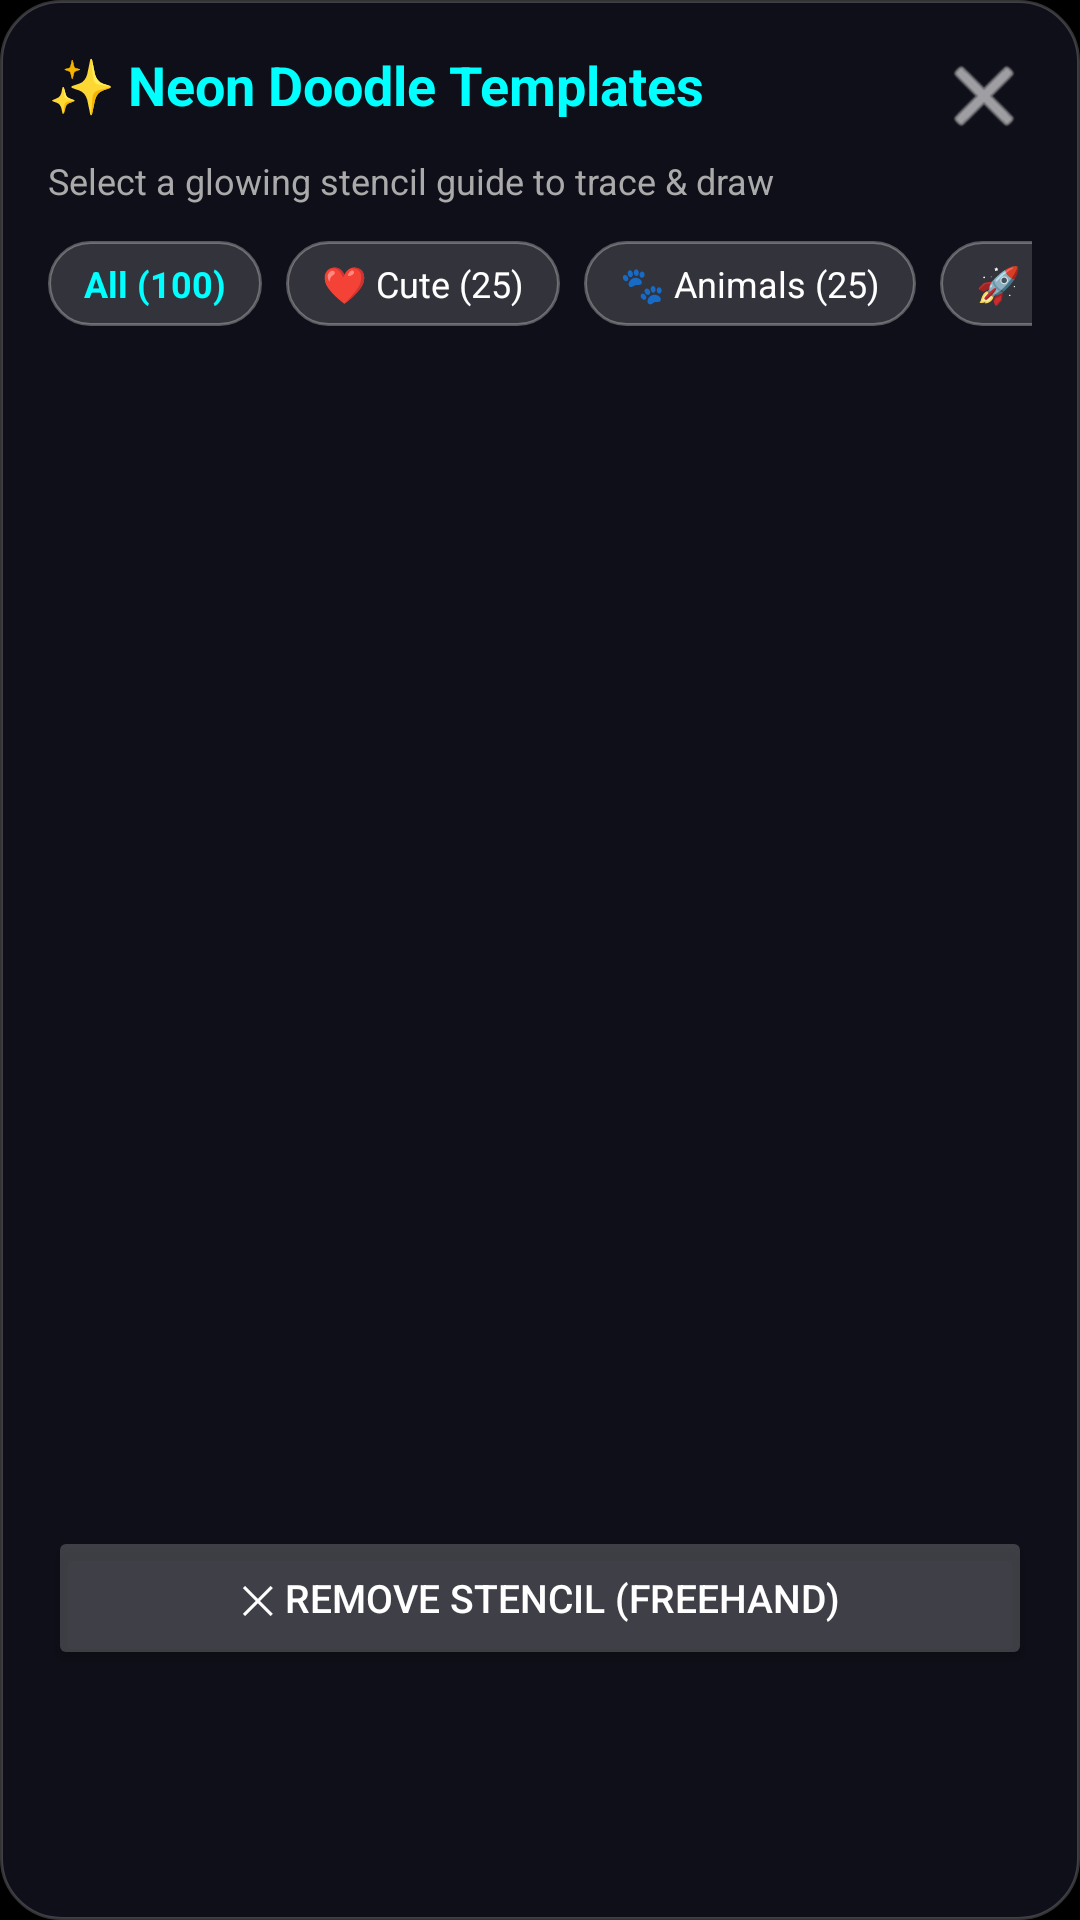

Produce the Android XML layout that renders to this screen, including the resource entries it uses.
<!-- AndroidManifest.xml: application theme Theme.NeonDraw -->
<!-- res/layout/dialog_templates.xml -->
<?xml version="1.0" encoding="utf-8"?>
<LinearLayout xmlns:android="http://schemas.android.com/apk/res/android"
    xmlns:app="http://schemas.android.com/apk/res-auto"
    android:layout_width="match_parent"
    android:layout_height="wrap_content"
    android:background="@drawable/bg_glass_rounded"
    android:orientation="vertical"
    android:padding="16dp">

    
    <RelativeLayout
        android:layout_width="match_parent"
        android:layout_height="wrap_content">

        <TextView
            android:layout_width="wrap_content"
            android:layout_height="wrap_content"
            android:text="@string/dialog_templates_title"
            android:textColor="#00FFFF"
            android:textSize="18sp"
            android:textStyle="bold" />

        <ImageButton
            android:id="@+id/btnDialogClose"
            android:layout_width="32dp"
            android:layout_height="32dp"
            android:layout_alignParentEnd="true"
            android:background="?attr/selectableItemBackgroundBorderless"
            android:src="@android:drawable/ic_menu_close_clear_cancel"
            app:tint="#FFFFFF" />
    </RelativeLayout>

    
    <TextView
        android:layout_width="wrap_content"
        android:layout_height="wrap_content"
        android:layout_marginTop="4dp"
        android:text="@string/dialog_templates_subtitle"
        android:textColor="#AAAAAA"
        android:textSize="12sp" />

    
    <HorizontalScrollView
        android:layout_width="match_parent"
        android:layout_height="wrap_content"
        android:layout_marginTop="12dp"
        android:scrollbars="none">

        <LinearLayout
            android:id="@+id/layoutCategoryChips"
            android:layout_width="wrap_content"
            android:layout_height="wrap_content"
            android:orientation="horizontal">

            <TextView
                android:id="@+id/chipCatAll"
                android:layout_width="wrap_content"
                android:layout_height="wrap_content"
                android:layout_marginEnd="8dp"
                android:background="@drawable/bg_glass_pill"
                android:paddingHorizontal="12dp"
                android:paddingVertical="6dp"
                android:text="@string/cat_all"
                android:textColor="#00FFFF"
                android:textSize="12sp"
                android:textStyle="bold" />

            <TextView
                android:id="@+id/chipCatCute"
                android:layout_width="wrap_content"
                android:layout_height="wrap_content"
                android:layout_marginEnd="8dp"
                android:background="@drawable/bg_glass_pill"
                android:paddingHorizontal="12dp"
                android:paddingVertical="6dp"
                android:text="@string/cat_cute"
                android:textColor="#FFFFFF"
                android:textSize="12sp" />

            <TextView
                android:id="@+id/chipCatAnimal"
                android:layout_width="wrap_content"
                android:layout_height="wrap_content"
                android:layout_marginEnd="8dp"
                android:background="@drawable/bg_glass_pill"
                android:paddingHorizontal="12dp"
                android:paddingVertical="6dp"
                android:text="@string/cat_animals"
                android:textColor="#FFFFFF"
                android:textSize="12sp" />

            <TextView
                android:id="@+id/chipCatMagic"
                android:layout_width="wrap_content"
                android:layout_height="wrap_content"
                android:layout_marginEnd="8dp"
                android:background="@drawable/bg_glass_pill"
                android:paddingHorizontal="12dp"
                android:paddingVertical="6dp"
                android:text="@string/cat_cosmic"
                android:textColor="#FFFFFF"
                android:textSize="12sp" />

            <TextView
                android:id="@+id/chipCatMandala"
                android:layout_width="wrap_content"
                android:layout_height="wrap_content"
                android:background="@drawable/bg_glass_pill"
                android:paddingHorizontal="12dp"
                android:paddingVertical="6dp"
                android:text="@string/cat_mandala"
                android:textColor="#FFFFFF"
                android:textSize="12sp" />

        </LinearLayout>
    </HorizontalScrollView>

    
    <androidx.recyclerview.widget.RecyclerView
        android:id="@+id/rvTemplates"
        android:layout_width="match_parent"
        android:layout_height="380dp"
        android:layout_marginTop="12dp" />

    
    <Button
        android:id="@+id/btnRemoveStencil"
        android:layout_width="match_parent"
        android:layout_height="wrap_content"
        android:layout_marginTop="8dp"
        android:backgroundTint="#33FFFFFF"
        android:text="@string/btn_remove_stencil"
        android:textColor="#FFFFFF"
        android:textSize="13sp" />

</LinearLayout>
<!-- resources referenced by this layout -->
<resources>
  <!-- drawable bg_glass_pill (drawable) -->
  <?xml version="1.0" encoding="utf-8"?>
  <shape xmlns:android="http://schemas.android.com/apk/res/android"
      android:shape="rectangle">
      <corners android:radius="24dp" />
      <solid android:color="#26FFFFFF" />
      <stroke
          android:width="1dp"
          android:color="#4DFFFFFF" />
  </shape>
  <!-- drawable bg_glass_rounded (drawable) -->
  <?xml version="1.0" encoding="utf-8"?>
  <shape xmlns:android="http://schemas.android.com/apk/res/android"
      android:shape="rectangle">
      <corners android:radius="20dp" />
      <solid android:color="#D912121E" />
      <stroke
          android:width="1dp"
          android:color="#33FFFFFF" />
  </shape>
  <string name="btn_remove_stencil">✕ Remove Stencil (Freehand)</string>
  <string name="cat_all">All (100)</string>
  <string name="cat_animals">🐾 Animals (25)</string>
  <string name="cat_cosmic">🚀 Cosmic (25)</string>
  <string name="cat_cute">❤️ Cute (25)</string>
  <string name="cat_mandala">🌸 Mandala (25)</string>
  <string name="dialog_templates_subtitle">Select a glowing stencil guide to trace &amp; draw</string>
  <string name="dialog_templates_title">✨ Neon Doodle Templates</string>
  <style name="Theme.NeonDraw" parent="Theme.MaterialComponents.DayNight.NoActionBar">
          <item name="android:statusBarColor">#FF000000</item>
          <item name="android:navigationBarColor">#FF000000</item>
          <item name="android:windowBackground">#FF000000</item>
      </style>
</resources>
